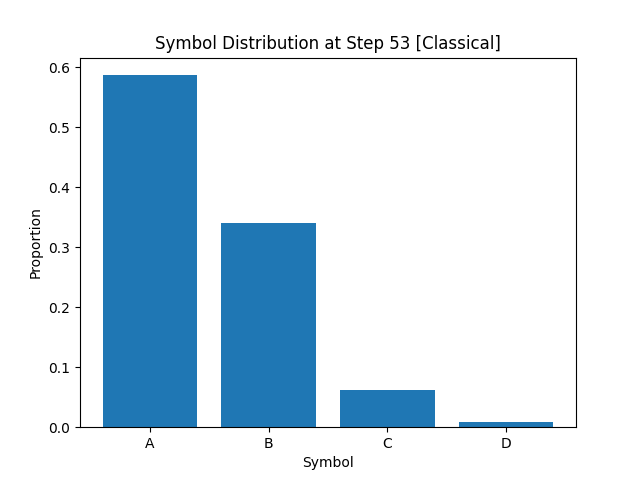

The table this chart was drawn from, first rows:
A, B, C, D
5.869999999999999662e-01
3.410000000000000253e-01
6.262500000000000011e-02
9.374999999999999653e-03
